Run: headless pygame with SDL's dummy video driver; simulated clock (each Clock.tick advances the game by its frame time, no real sleeping); random seed 0; keys injected as events and as key.get_pressed() state; mouse plan: one left click at the window centre at the start of phase 2, then a move to the lower-right quarter at the start of phase 3.
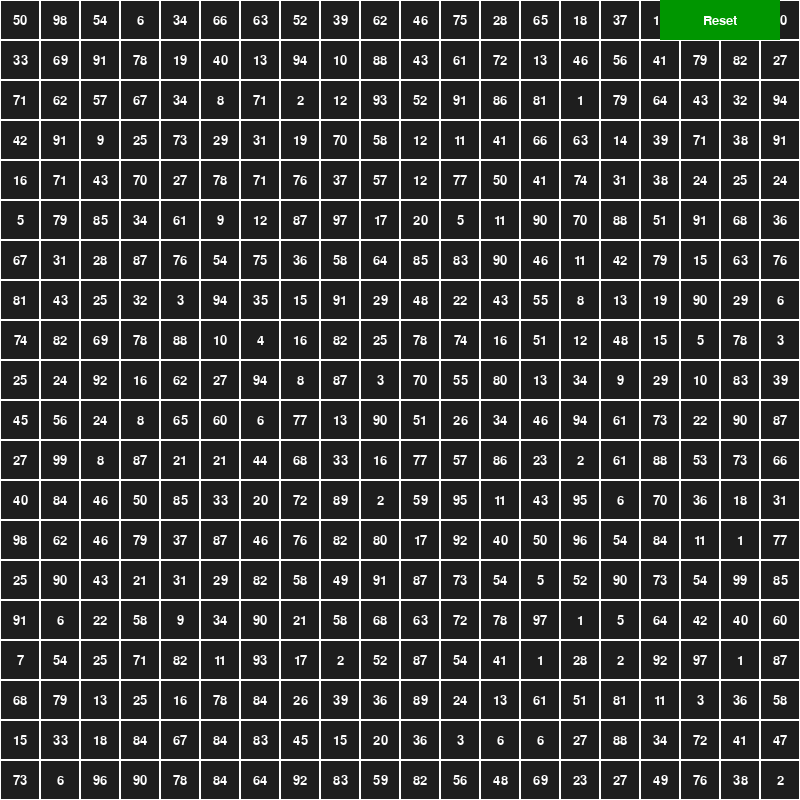
Frame 1 of 4 · flips 1–60 · no input
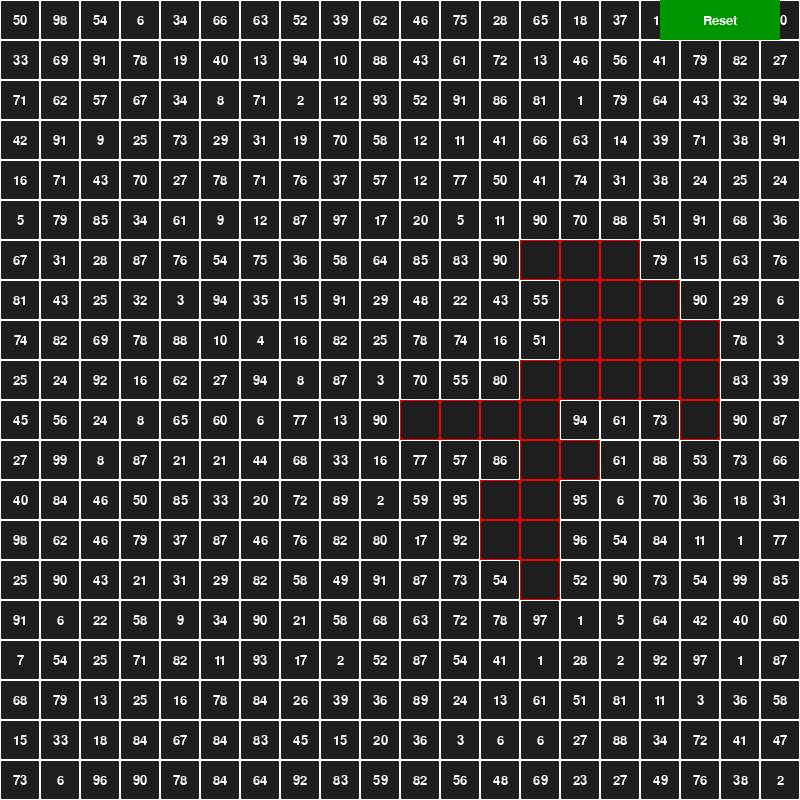
Frame 2 of 4 · flips 61–180 · clicked the window centre · tapped SPACE, RETURN · held RIGHT (→), D
Frame 3 of 4 · flips 181–300 · moved the mouse to the lower-right quarter · held DOWN (↓), S · screen unchanged from frame 2, image omitted
Frame 4 of 4 · flips 301–420 · held LEFT (←), A, UP (↑), W · screen unchanged from frame 3, image omitted

The pygame program that drew these frames:

import pygame
import sys        # Punoi: Eni Nuhaj Viti 1, A2
import random

pygame.init()

# Dimensionet e ekranit
screen_width, screen_height = 800, 800
background_color = (30, 30, 30)
screen = pygame.display.set_mode((screen_width, screen_height))
pygame.display.set_caption("Volcano Burst Game")

grid_size = 20 
cell_size = screen_width // grid_size
font_size = cell_size // 2  
grid = [[random.randint(1, 100) for _ in range(grid_size)] for _ in range(grid_size)]
font = pygame.font.SysFont(None, font_size)

def draw_grid():
    for y in range(grid_size):
        for x in range(grid_size):
            rect = pygame.Rect(x * cell_size, y * cell_size, cell_size, cell_size)
            color = (255, 0, 0) if grid[y][x] == 0 else (255, 255, 255)
            pygame.draw.rect(screen, color, rect, 1)
            if grid[y][x] != 0:
                num_text = font.render(str(grid[y][x]), True, (255, 255, 255))
                text_rect = num_text.get_rect(center=rect.center)
                screen.blit(num_text, text_rect)

def spread_lava(x, y):
    if grid[y][x] == 0:  # Qeliza eshte kthyer ne llava
        return

    height = grid[y][x]
    grid[y][x] = 0  # Kthe qelizen qe klikohet ne llava

    to_spread = [(x, y)]
    while to_spread:
        current_x, current_y = to_spread.pop()
        for dx, dy in [(-1, 0), (1, 0), (0, -1), (0, 1)]:
            nx, ny = current_x + dx, current_y + dy
            if (0 <= nx < grid_size and 0 <= ny < grid_size and
                    grid[ny][nx] != 0 and grid[ny][nx] < height):
                grid[ny][nx] = 0
                to_spread.append((nx, ny))

def reset_grid():
    for y in range(grid_size):
        for x in range(grid_size):
            grid[y][x] = random.randint(1, 100)

# Butonat
button_color = (0, 150, 0)
button_rect = pygame.Rect(0, 0, 120, 40)
button_rect.center = (screen_width - 80, 20)

def draw_button():
    pygame.draw.rect(screen, button_color, button_rect)
    text = font.render('Reset', True, (255, 255, 255))
    text_rect = text.get_rect(center=button_rect.center)
    screen.blit(text, text_rect)

running = True 
while running:
    for event in pygame.event.get():
        if event.type == pygame.QUIT:
            running = False
        elif event.type == pygame.MOUSEBUTTONDOWN:
            mouse_x, mouse_y = event.pos
            if button_rect.collidepoint(mouse_x, mouse_y):
                reset_grid()
            else:
                grid_x, grid_y = mouse_x // cell_size, mouse_y // cell_size
                if 0 <= grid_x < grid_size and 0 <= grid_y < grid_size:
                    spread_lava(grid_x, grid_y)

    screen.fill(background_color)
    draw_grid()
    draw_button()
    pygame.display.flip()

pygame.quit()
sys.exit()
